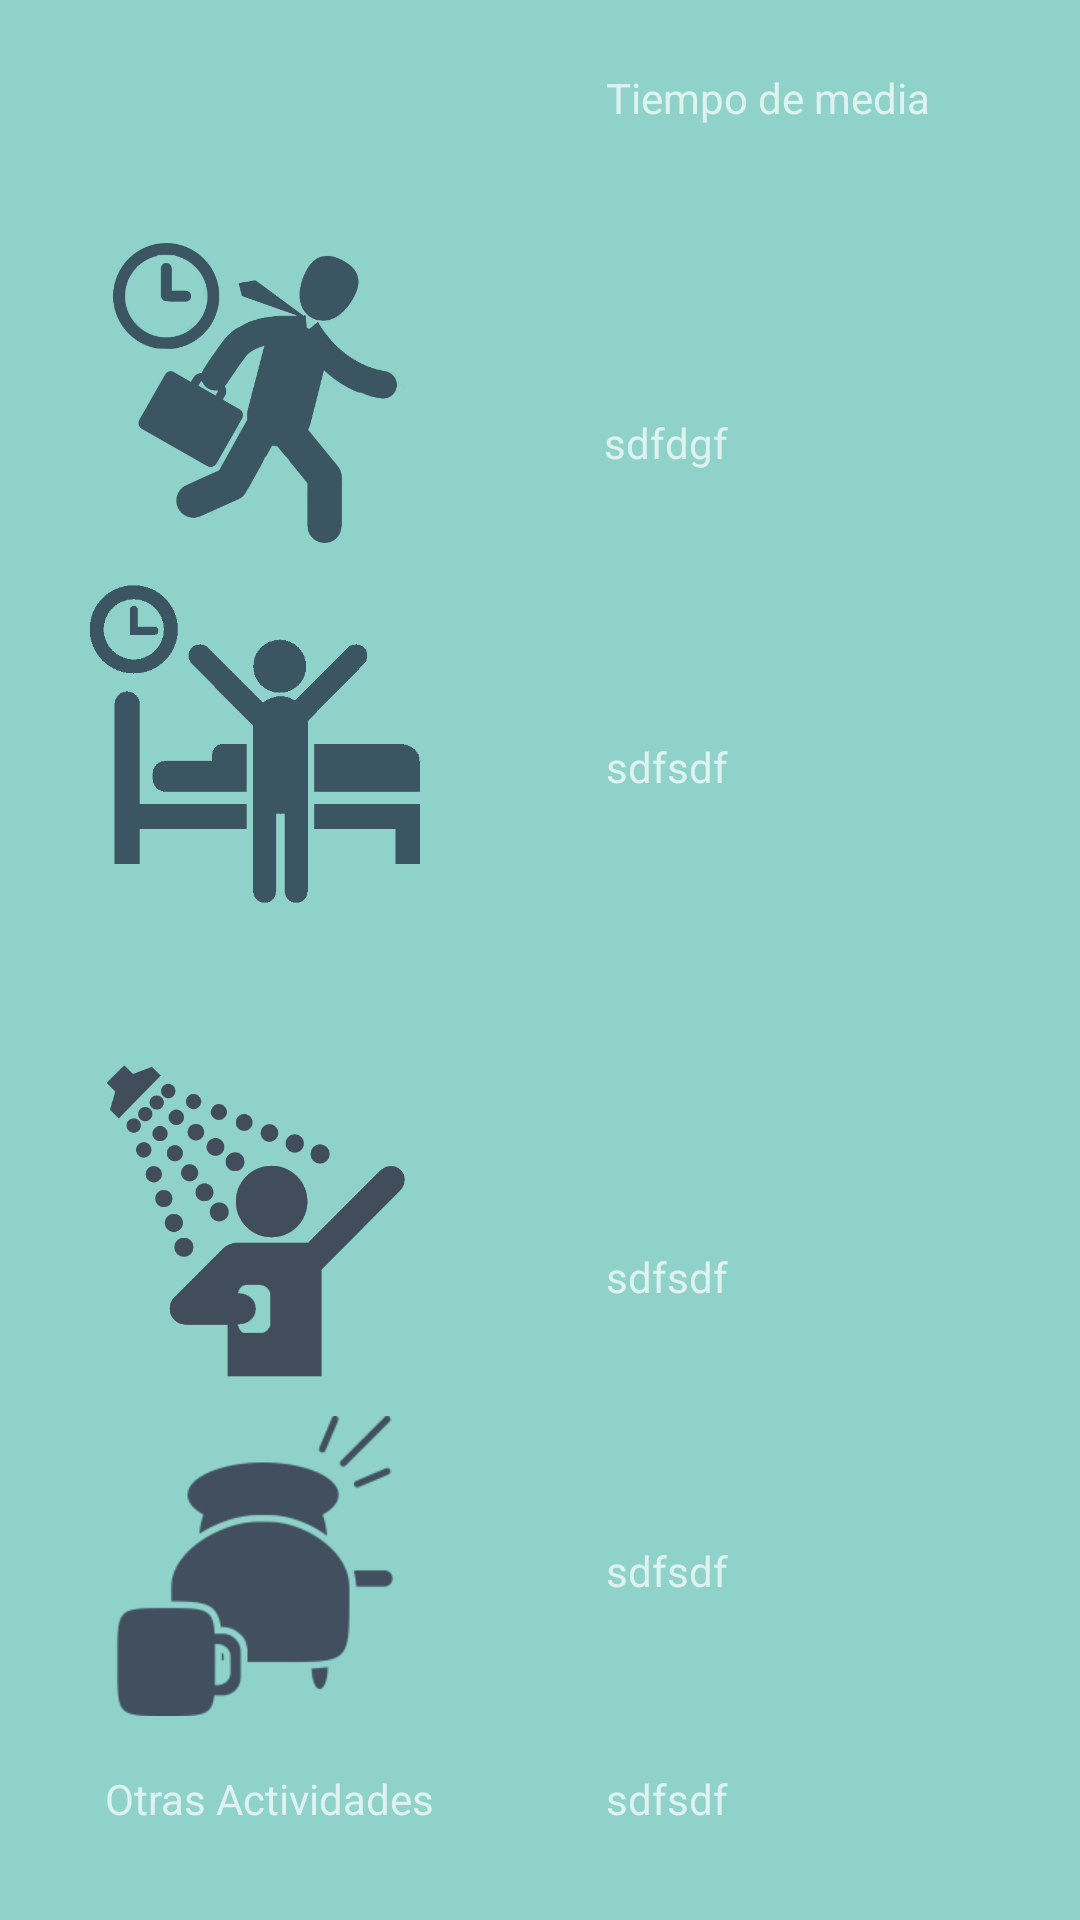

Here is an Android app screen rendered from its layout file. Give the layout XML and the strings, colors and styles it references.
<!-- AndroidManifest.xml: application theme AppTheme -->
<!-- res/layout/activity_gasto_tiempo.xml -->
<?xml version="1.0" encoding="utf-8"?>
<RelativeLayout xmlns:android="http://schemas.android.com/apk/res/android"
    xmlns:app="http://schemas.android.com/apk/res-auto"
    xmlns:tools="http://schemas.android.com/tools"
    android:layout_width="match_parent"
    android:layout_height="match_parent"
    android:background="#8fd2ca"
    tools:context=".Activitys.GastoTiempo">

    <ImageView
        android:id="@+id/imageView15"
        android:layout_width="120dp"
        android:layout_height="100dp"
        android:layout_above="@+id/textView17"
        android:layout_alignParentStart="true"
        android:layout_marginBottom="18dp"
        android:layout_marginStart="25dp"
        app:srcCompat="@drawable/breakfast" />

    <ImageView
        android:id="@+id/imageView17"
        android:layout_width="120dp"
        android:layout_height="128dp"
        android:layout_above="@+id/imageView15"
        android:layout_alignStart="@+id/imageView15"
        app:srcCompat="@drawable/shower" />

    <ImageView
        android:id="@+id/imageView18"
        android:layout_width="120dp"
        android:layout_height="110dp"
        android:layout_alignEnd="@+id/textView17"
        android:layout_below="@+id/imageView21"
        android:layout_marginTop="12dp"
        app:srcCompat="@drawable/getup" />

    <ImageView
        android:id="@+id/imageView21"
        android:layout_width="120dp"
        android:layout_height="100dp"
        android:layout_alignParentTop="true"
        android:layout_alignStart="@+id/imageView18"
        android:layout_marginTop="81dp"
        app:srcCompat="@drawable/goingtowork2" />

    <TextView
        android:id="@+id/textView17"
        android:layout_width="wrap_content"
        android:layout_height="wrap_content"
        android:layout_alignEnd="@+id/imageView15"
        android:layout_alignParentBottom="true"
        android:layout_marginBottom="31dp"
        android:textColor="@color/common_google_signin_btn_text_dark_focused" />

    <TextView
        android:id="@+id/textView21"
        android:layout_width="wrap_content"
        android:layout_height="wrap_content"
        android:layout_alignParentTop="true"
        android:layout_marginStart="57dp"
        android:layout_marginTop="23dp"
        android:layout_toEndOf="@+id/textView17"
        android:text="Tiempo de media"
        android:textColor="@color/common_google_signin_btn_text_dark_focused" />

    <TextView
        android:id="@+id/txtdesayuno"
        android:layout_width="wrap_content"
        android:layout_height="wrap_content"
        android:layout_alignBottom="@+id/imageView15"
        android:layout_alignStart="@+id/textView21"
        android:layout_marginBottom="39dp"
        android:text="sdfsdf"
        android:textColor="@color/common_google_signin_btn_text_dark_focused" />

    <TextView
        android:id="@+id/txtducha"
        android:layout_width="wrap_content"
        android:layout_height="wrap_content"
        android:layout_above="@+id/imageView15"
        android:layout_alignStart="@+id/txtdesayuno"
        android:layout_marginBottom="37dp"
        android:text="sdfsdf"
        android:textColor="@color/common_google_signin_btn_text_dark_focused" />

    <TextView
        android:id="@+id/txtrecorrido"
        android:layout_width="wrap_content"
        android:layout_height="wrap_content"
        android:layout_above="@+id/imageView18"
        android:layout_alignEnd="@+id/txtdespertar"
        android:layout_marginBottom="24dp"
        android:text="sdfdgf"
        android:textColor="@color/common_google_signin_btn_text_dark_focused" />

    <TextView
        android:id="@+id/txtdespertar"
        android:layout_width="wrap_content"
        android:layout_height="wrap_content"
        android:layout_alignBottom="@+id/imageView18"
        android:layout_alignStart="@+id/txtducha"
        android:layout_marginBottom="38dp"
        android:text="sdfsdf"
        android:textColor="@color/common_google_signin_btn_text_dark_focused" />

    <TextView
        android:id="@+id/txtotros"
        android:layout_width="wrap_content"
        android:layout_height="wrap_content"
        android:layout_alignBaseline="@+id/textView17"
        android:layout_alignBottom="@+id/textView17"
        android:layout_alignStart="@+id/txtdesayuno"
        android:text="sdfsdf"
        android:textColor="@color/common_google_signin_btn_text_dark_focused" />

    <TextView
        android:id="@+id/textView29"
        android:layout_width="wrap_content"
        android:layout_height="wrap_content"
        android:layout_alignBaseline="@+id/textView17"
        android:layout_alignBottom="@+id/textView17"
        android:layout_alignEnd="@+id/textView17"
        android:text="Otras Actividades"
        android:textColor="@color/common_google_signin_btn_text_dark_focused" />

</RelativeLayout>
<!-- resources referenced by this layout -->
<resources>
  <!-- drawable breakfast: png bitmap (drawable, 7525 bytes) -->
  <!-- drawable getup: png bitmap (drawable, 6572 bytes) -->
  <!-- drawable goingtowork2: png bitmap (drawable, 34478 bytes) -->
  <!-- drawable shower: png bitmap (drawable, 29743 bytes) -->
  <style name="AppTheme" parent="Theme.AppCompat">
          
          <item name="colorPrimary">@color/ColorPrincipal</item>
          <item name="colorPrimaryDark">@color/colorPrimaryDark</item>
          <item name="colorAccent">@color/colorAccent</item>
          <item name="android:statusBarColor">@color/ColorAzulStatus</item>
      </style>
  <color name="ColorPrincipal">#9e9e9e</color>
  <color name="colorPrimaryDark">#303F9F</color>
  <color name="colorAccent">#FF4081</color>
  <color name="ColorAzulStatus">#5fb0a7</color>
</resources>
